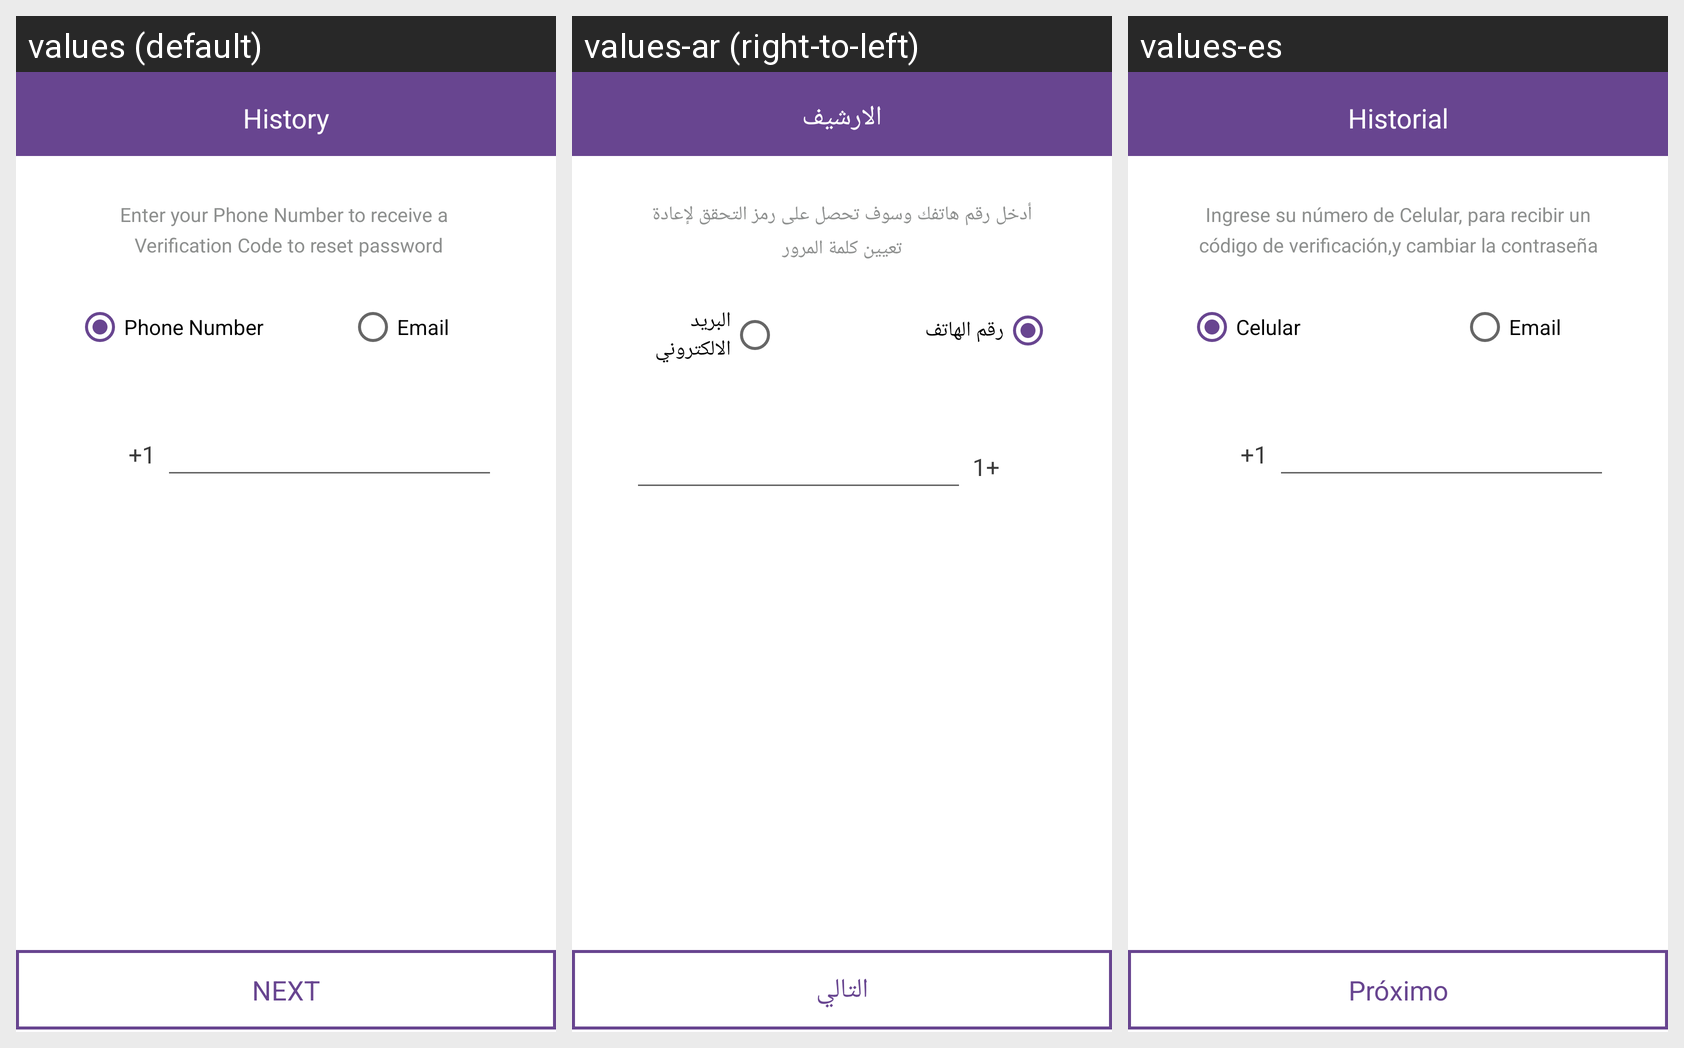

The same Android screen rendered under several of its app's locales, left to right. List the strings drawn on it with the default value and each locale's translation.
Android screen res/layout/activity_forgot_password.xml rendered under 3 locales, left to right: values (default), values-ar (right-to-left), values-es. Device: Nexus 5 (rendered at 1080×1920; each locale shown at half size, 540×960, under a caption strip naming it); theme AppTheme.
Strings drawn on this screen, with the default value and each locale's value (text and hints the layout hard-codes, and strings that could not be matched under every locale, appear in the picture but are not listed):

forgotMsgMob
  values: Enter your Phone Number to receive a 
       Verification Code to reset password
  values-ar: أدخل رقم هاتفك وسوف تحصل على رمز التحقق لإعادة تعيين كلمة المرور
  values-es: Ingrese su número de Celular, para recibir un código de verificación,y cambiar la contraseña

phone_number
  values: Phone Number
  values-ar: رقم الهاتف
  values-es: Celular

Email
  values: Email
  values-ar: البريد الالكتروني
  values-es: Email

next
  values: NEXT
  values-ar: التالي
  values-es: Próximo

history
  values: History
  values-ar: الارشيف
  values-es: Historial
